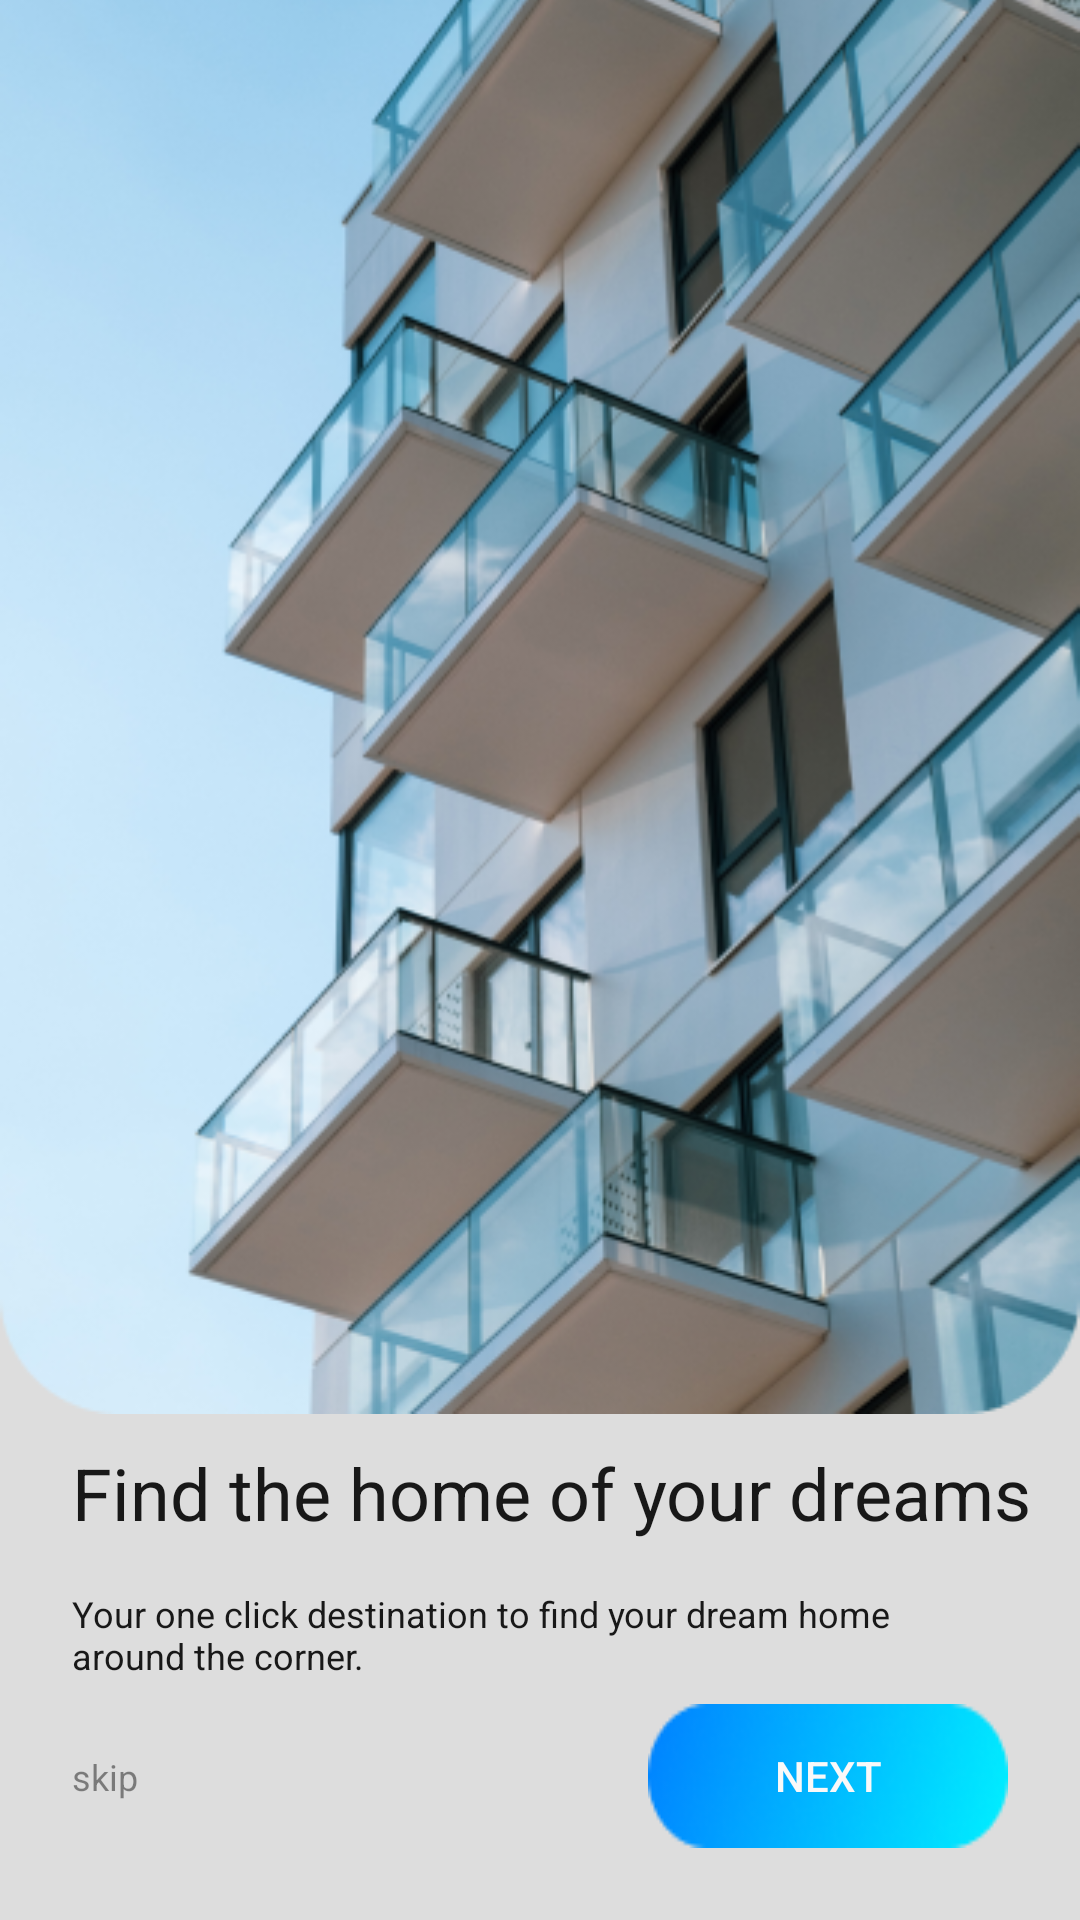

Layout XML and referenced resources for this Android screen:
<!-- AndroidManifest.xml: application theme Theme.Housing -->
<!-- res/layout/slider_item.xml -->
<?xml version="1.0" encoding="utf-8"?>
<androidx.constraintlayout.widget.ConstraintLayout xmlns:android="http://schemas.android.com/apk/res/android"
    xmlns:app="http://schemas.android.com/apk/res-auto"
    xmlns:tools="http://schemas.android.com/tools"
    android:layout_width="match_parent"
    android:layout_height="match_parent"
    android:background="@color/background">

    <TextView
        android:id="@+id/tv_slider"
        android:layout_width="wrap_content"
        android:layout_height="wrap_content"
        android:text="@string/slider_item"
        app:layout_constraintBottom_toBottomOf="parent"
        app:layout_constraintEnd_toEndOf="parent"
        app:layout_constraintStart_toStartOf="parent"
        app:layout_constraintTop_toTopOf="parent" />

    <ImageView
        android:id="@+id/iv_slide"
        android:layout_width="match_parent"
        android:layout_height="wrap_content"
        app:layout_constraintBottom_toTopOf="@+id/guideline2"
        app:layout_constraintEnd_toEndOf="parent"
        app:layout_constraintStart_toStartOf="parent"
        app:layout_constraintTop_toTopOf="parent"
        app:srcCompat="@drawable/slide_1" />

    <Button
        android:id="@+id/btn_next"
        android:layout_width="wrap_content"
        android:layout_height="wrap_content"
        android:layout_marginEnd="24dp"
        android:layout_marginBottom="24dp"
        android:text="@string/next"
        android:textColor="#f9f9f9"
        app:layout_constraintBottom_toBottomOf="parent"
        app:layout_constraintEnd_toEndOf="parent"
        android:background="@drawable/next" />

    <TextView
        android:id="@+id/tv_skip"
        android:layout_width="wrap_content"
        android:layout_height="wrap_content"
        android:layout_marginStart="24dp"
        android:text="@string/skip"
        style="@style/skip"
        app:layout_constraintBottom_toBottomOf="@+id/btn_next"
        app:layout_constraintStart_toStartOf="parent"
        app:layout_constraintTop_toTopOf="@+id/btn_next" />

    <TextView
        android:id="@+id/tv_slider_two"
        style="@style/slider_text_two"
        android:layout_width="0dp"
        android:layout_height="wrap_content"
        android:layout_marginStart="24dp"
        android:layout_marginEnd="32dp"
        android:layout_marginBottom="8dp"
        android:text="@string/slide_one_text_two"
        app:layout_constraintBottom_toTopOf="@+id/btn_next"
        app:layout_constraintEnd_toEndOf="parent"
        app:layout_constraintHorizontal_bias="0.0"
        app:layout_constraintStart_toStartOf="parent" />

    <TextView
        android:id="@+id/tv_slider_one"
        android:layout_width="wrap_content"
        android:layout_height="wrap_content"
        android:layout_marginStart="24dp"
        android:layout_marginBottom="16dp"
        android:text="@string/slide_one_text"
        style="@style/slider_text_one"
        app:layout_constraintBottom_toTopOf="@+id/tv_slider_two"
        app:layout_constraintEnd_toEndOf="parent"
        app:layout_constraintHorizontal_bias="0.0"
        app:layout_constraintStart_toStartOf="parent" />

    <androidx.constraintlayout.widget.Guideline
        android:id="@+id/guideline2"
        android:layout_width="0dp"
        android:layout_height="0dp"
        android:orientation="horizontal"
        app:layout_constraintBottom_toBottomOf="parent"
        app:layout_constraintGuide_percent="0.66"
        app:layout_constraintTop_toTopOf="parent"
        app:layout_constraintVertical_bias="0.68" />
</androidx.constraintlayout.widget.ConstraintLayout>
<!-- resources referenced by this layout -->
<resources>
  <color name="background">#DDDDDD</color>
  <!-- drawable next: png bitmap (drawable, 4234 bytes) -->
  <!-- drawable slide_1: png bitmap (drawable, 269709 bytes) -->
  <string name="next">Next</string>
  <string name="skip">skip</string>
  <string name="slide_one_text">Find the home of your dreams</string>
  <string name="slide_one_text_two">Your one click destination to find your dream home around the corner.</string>
  <string name="slider_item">Slider Item</string>
  <style name="skip">
          <item name="android:textSize">12sp</item>
          <item name="android:textColor">#80181818</item>
      </style>
  <style name="slider_text_one">
          <item name="android:textSize">24sp</item>
          <item name="android:textColor">#181818</item>
      </style>
  <style name="slider_text_two">
          <item name="android:textSize">12sp</item>
          <item name="android:textColor">#181818</item>
      </style>
  <style name="Theme.Housing" parent="Theme.MaterialComponents.DayNight.DarkActionBar">
          
          <item name="colorPrimary">@color/purple_500</item>
          <item name="colorPrimaryVariant">@color/purple_700</item>
          <item name="colorOnPrimary">@color/white</item>
          
          <item name="colorSecondary">@color/teal_200</item>
          <item name="colorSecondaryVariant">@color/teal_700</item>
          <item name="colorOnSecondary">@color/black</item>
          
          <item name="android:statusBarColor" tools:targetApi="l">?attr/colorPrimaryVariant</item>
          
      </style>
  <color name="purple_500">#FF6200EE</color>
  <color name="purple_700">#FF3700B3</color>
  <color name="white">#FFFFFFFF</color>
  <color name="teal_200">#FF03DAC5</color>
  <color name="teal_700">#FF018786</color>
  <color name="black">#FF000000</color>
</resources>
